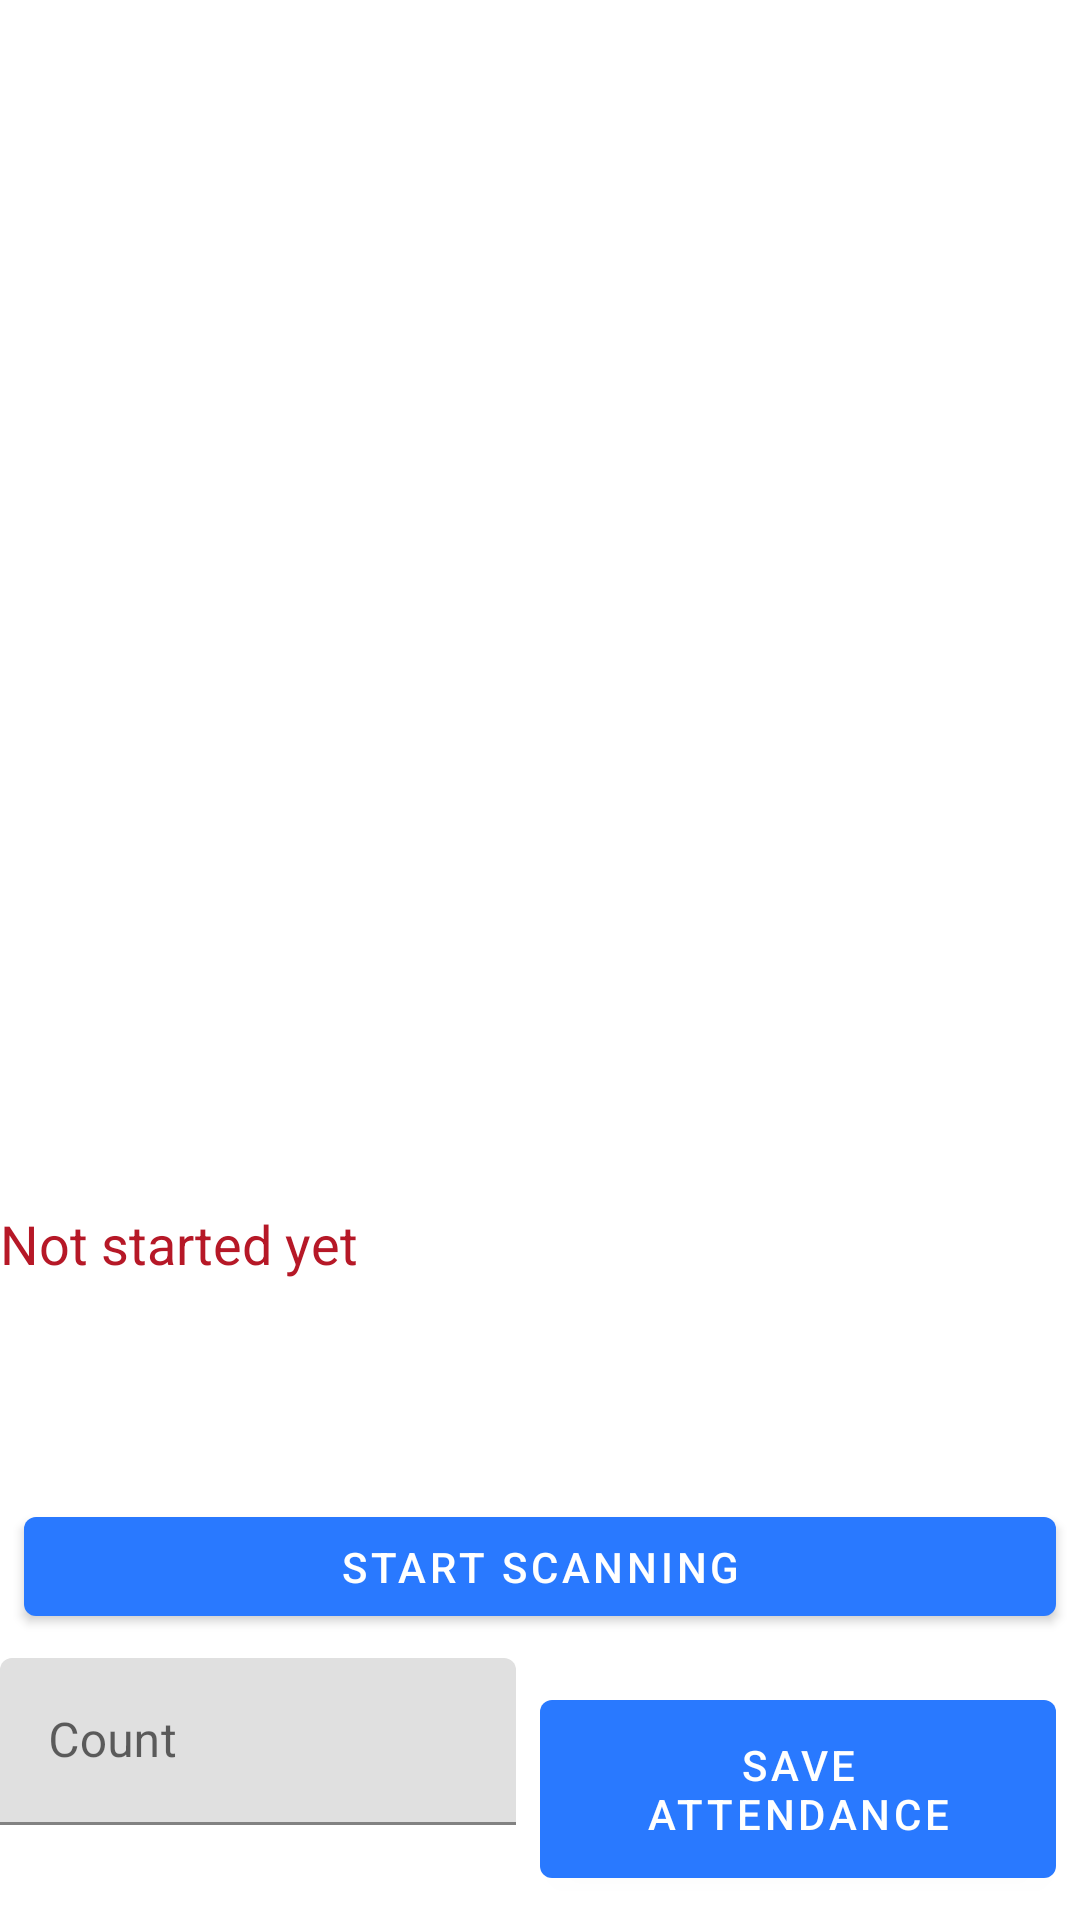

Produce the Android XML layout that renders to this screen, including the resource entries it uses.
<!-- AndroidManifest.xml: application theme AppTheme -->
<!-- res/layout/activity_virtual_map.xml -->
<?xml version="1.0" encoding="utf-8"?>
<LinearLayout xmlns:android="http://schemas.android.com/apk/res/android"
    xmlns:app="http://schemas.android.com/apk/res-auto"
    xmlns:tools="http://schemas.android.com/tools"
    android:layout_width="match_parent"
    android:layout_height="match_parent"
    android:orientation="vertical"
    tools:context=".VirtualMap"
    android:gravity="bottom">

    <androidx.recyclerview.widget.RecyclerView
        android:id="@+id/rvVirtualMap"
        android:layout_width="match_parent"
        android:layout_height="0dp"
        android:layout_weight="9" />
    <LinearLayout
        android:layout_width="match_parent"
        android:layout_height="0dp"
        android:layout_weight="2"
        android:orientation="vertical">
        <TextView
            android:layout_width="match_parent"
            android:layout_height="wrap_content"
            android:id="@+id/tvProgress"
            android:textSize="18sp"
            android:textColor="@color/light_red"
            android:text="Not started yet"/>
    </LinearLayout>
    <com.google.android.material.button.MaterialButton
        android:id="@+id/btnScan"
        android:layout_width="match_parent"
        android:layout_height="0dp"
        android:layout_margin="8dp"
        android:layout_weight="1"
        android:text="Start Scanning"
        android:onClick="onClickBtnScan"/>
    <LinearLayout
        android:layout_width="match_parent"
        android:layout_height="wrap_content"
        android:id="@+id/llSaveAttendance"
        android:orientation="horizontal">
        <com.google.android.material.textfield.TextInputLayout
            android:layout_width="0dp"
            android:layout_height="match_parent"
            android:layout_weight="1"
            android:hint="Count"
            android:id="@+id/weightLayout"
            >

            <com.google.android.material.textfield.TextInputEditText
                android:layout_width="match_parent"
                android:layout_height="wrap_content"
                android:id="@+id/etWeight" />

        </com.google.android.material.textfield.TextInputLayout>
        <com.google.android.material.button.MaterialButton
            android:layout_width="0dp"
            android:layout_height="match_parent"
            android:layout_weight="1"
            android:layout_margin="8dp"
            android:id="@+id/btnSaveAttendance"
            android:text="Save Attendance"
            android:onClick="onClickSaveAttendance"/>
    </LinearLayout>


</LinearLayout>
<!-- resources referenced by this layout -->
<resources>
  <color name="light_red">#b61827</color>
  <style name="AppTheme" parent="Theme.MaterialComponents.Light.NoActionBar">
          
          <item name="colorPrimary">@color/colorPrimary</item>
          <item name="colorPrimaryDark">@color/colorPrimaryDark</item>
          <item name="colorAccent">@color/colorAccent</item>
      </style>
  <color name="colorPrimary">#2979ff</color>
  <color name="colorPrimaryDark">#004ecb</color>
  <color name="colorAccent">#2979ff</color>
</resources>
